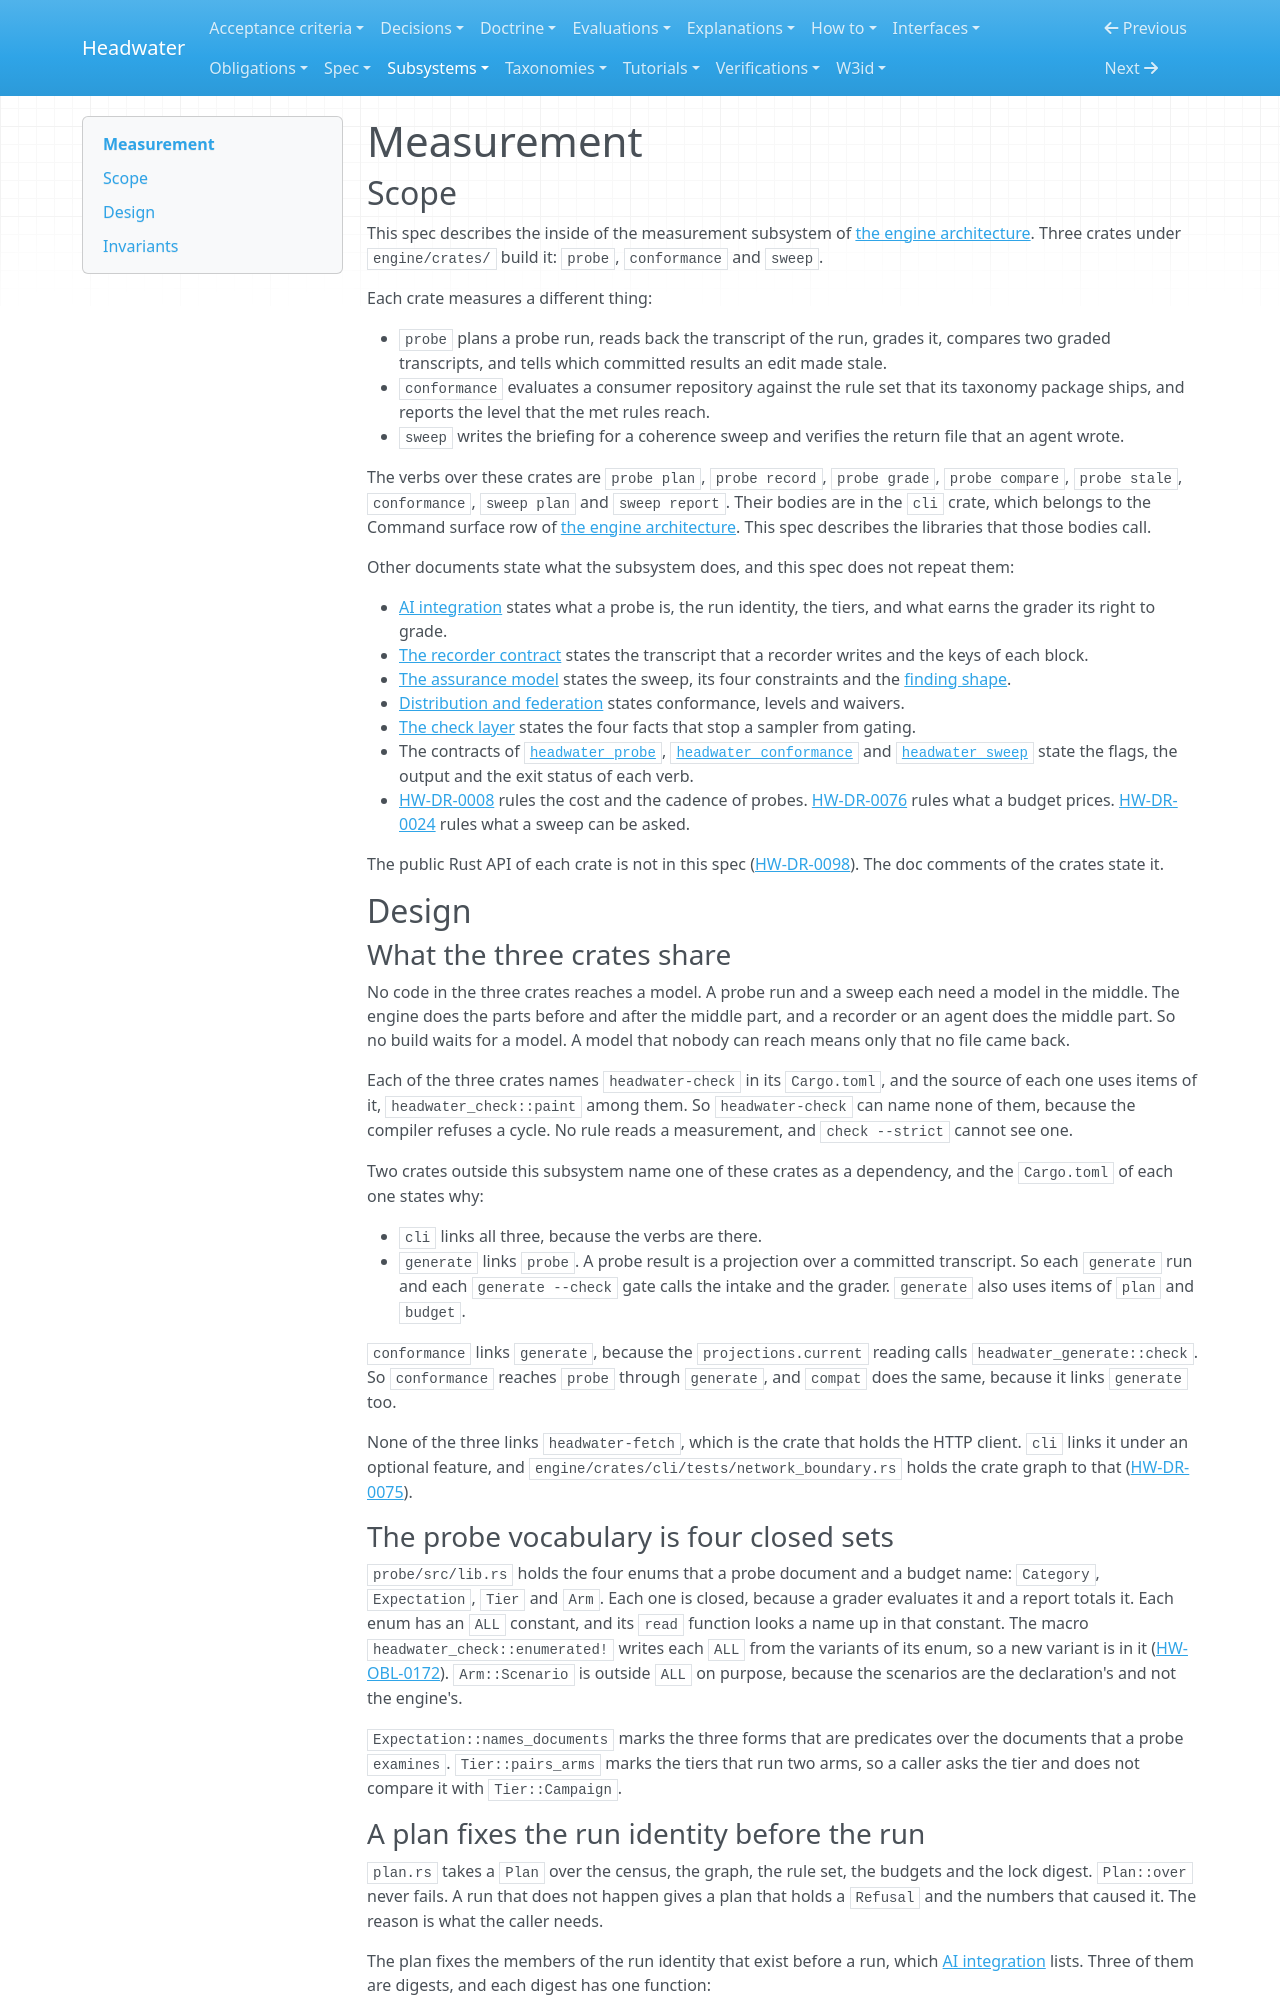

repository: headwater-ai/headwater · page: subsystems/measurement/index.html · generator: mkdocs

---
id: HW-SPEC-measurement
status: current
status_since: 2026-10-01
summary: "How probe, conformance and sweep plan and grade a probe run, evaluate a consumer rule set, and verify a sweep return file with no model."
last_verified: 2026-10-01
title: "Measurement"
provenance:
  warrant: asserted
  agency: agent
  drafted_by: claude-opus-5-5
  activity: measure+draft+revise
  evidence_basis: evidenced
relations:
  governs:
    - engine/crates/probe/src/**
    - engine/crates/conformance/src/**
    - engine/crates/sweep/src/**
  traces_to:
    - HW-SPEC-engine-architecture
    - HW-SPEC-ai-integration
    - HW-SPEC-the-recorder-contract
    - HW-SPEC-assurance-model
    - HW-SPEC-check-layer
    - HW-SPEC-distribution-and-federation
    - HW-IFACE-headwater-probe
    - HW-IFACE-headwater-sweep
    - HW-IFACE-headwater-conformance
    - HW-DR-0008
    - HW-DR-0024
    - HW-DR-0076
---

# Measurement

## Scope

This spec describes the inside of the measurement subsystem of [the engine architecture](../spec/engine-architecture.md#subsystems). Three crates under `engine/crates/` build it: `probe`, `conformance` and `sweep`.

Each crate measures a different thing:

- `probe` plans a probe run, reads back the transcript of the run, grades it, compares two graded transcripts, and tells which committed results an edit made stale.
- `conformance` evaluates a consumer repository against the rule set that its taxonomy package ships, and reports the level that the met rules reach.
- `sweep` writes the briefing for a coherence sweep and verifies the return file that an agent wrote.

The verbs over these crates are `probe plan`, `probe record`, `probe grade`, `probe compare`, `probe stale`, `conformance`, `sweep plan` and `sweep report`. Their bodies are in the `cli` crate, which belongs to the Command surface row of [the engine architecture](../spec/engine-architecture.md). This spec describes the libraries that those bodies call.

Other documents state what the subsystem does, and this spec does not repeat them:

- [AI integration](../spec/ai-integration.md#measuring-whether-any-of-this-works) states what a probe is, the run identity, the tiers, and what earns the grader its right to grade.
- [The recorder contract](../spec/the-recorder-contract.md) states the transcript that a recorder writes and the keys of each block.
- [The assurance model](../spec/assurance-model.md#discharging-coherence-obligations-the-assisted-sweep) states the sweep, its four constraints and the [finding shape](../spec/assurance-model.md#findings).
- [Distribution and federation](../spec/distribution-and-federation.md#conformance) states conformance, levels and waivers.
- [The check layer](../spec/check-layer.md#four-things-stop-a-sweep-from-gating-and-none-of-them-is-a-rule-that-somebody-keeps) states the four facts that stop a sampler from gating.
- The contracts of [`headwater probe`](../interfaces/headwater-probe.md), [`headwater conformance`](../interfaces/headwater-conformance.md) and [`headwater sweep`](../interfaces/headwater-sweep.md) state the flags, the output and the exit status of each verb.
- [HW-DR-0008](../decisions/0008-probe-cost-and-cadence.md) rules the cost and the cadence of probes. [HW-DR-0076](../decisions/0076-a-probe-budget-prices-a-run-identity-fixed-before-the-run-and-a-committed-transcript-and-a-sweep-has-neither.md) rules what a budget prices. [HW-DR-0024](../decisions/0024-q24-readability-and-what-a-sweep-can-be-asked-about.md) rules what a sweep can be asked.

The public Rust API of each crate is not in this spec ([HW-DR-0098](../decisions/0098-an-engine-subsystem-is-described-by-a-technical-design-spec-on-a-shelf-of-its-own-and-its-behavior-stays-where-it-is-already-written.md)). The doc comments of the crates state it.

## Design

### What the three crates share

No code in the three crates reaches a model. A probe run and a sweep each need a model in the middle. The engine does the parts before and after the middle part, and a recorder or an agent does the middle part. So no build waits for a model. A model that nobody can reach means only that no file came back.

Each of the three crates names `headwater-check` in its `Cargo.toml`, and the source of each one uses items of it, `headwater_check::paint` among them. So `headwater-check` can name none of them, because the compiler refuses a cycle. No rule reads a measurement, and `check --strict` cannot see one.

Two crates outside this subsystem name one of these crates as a dependency, and the `Cargo.toml` of each one states why:

- `cli` links all three, because the verbs are there.
- `generate` links `probe`. A probe result is a projection over a committed transcript. So each `generate` run and each `generate --check` gate calls the intake and the grader. `generate` also uses items of `plan` and `budget`.

`conformance` links `generate`, because the `projections.current` reading calls `headwater_generate::check`. So `conformance` reaches `probe` through `generate`, and `compat` does the same, because it links `generate` too.

None of the three links `headwater-fetch`, which is the crate that holds the HTTP client. `cli` links it under an optional feature, and `engine/crates/cli/tests/network_boundary.rs` holds the crate graph to that ([HW-DR-0075](../decisions/0075-the-vendor-verb-may-take-a-location-and-the-fetch-lives-only-in-a-crate-the-checking-loop-never-links.md)).
